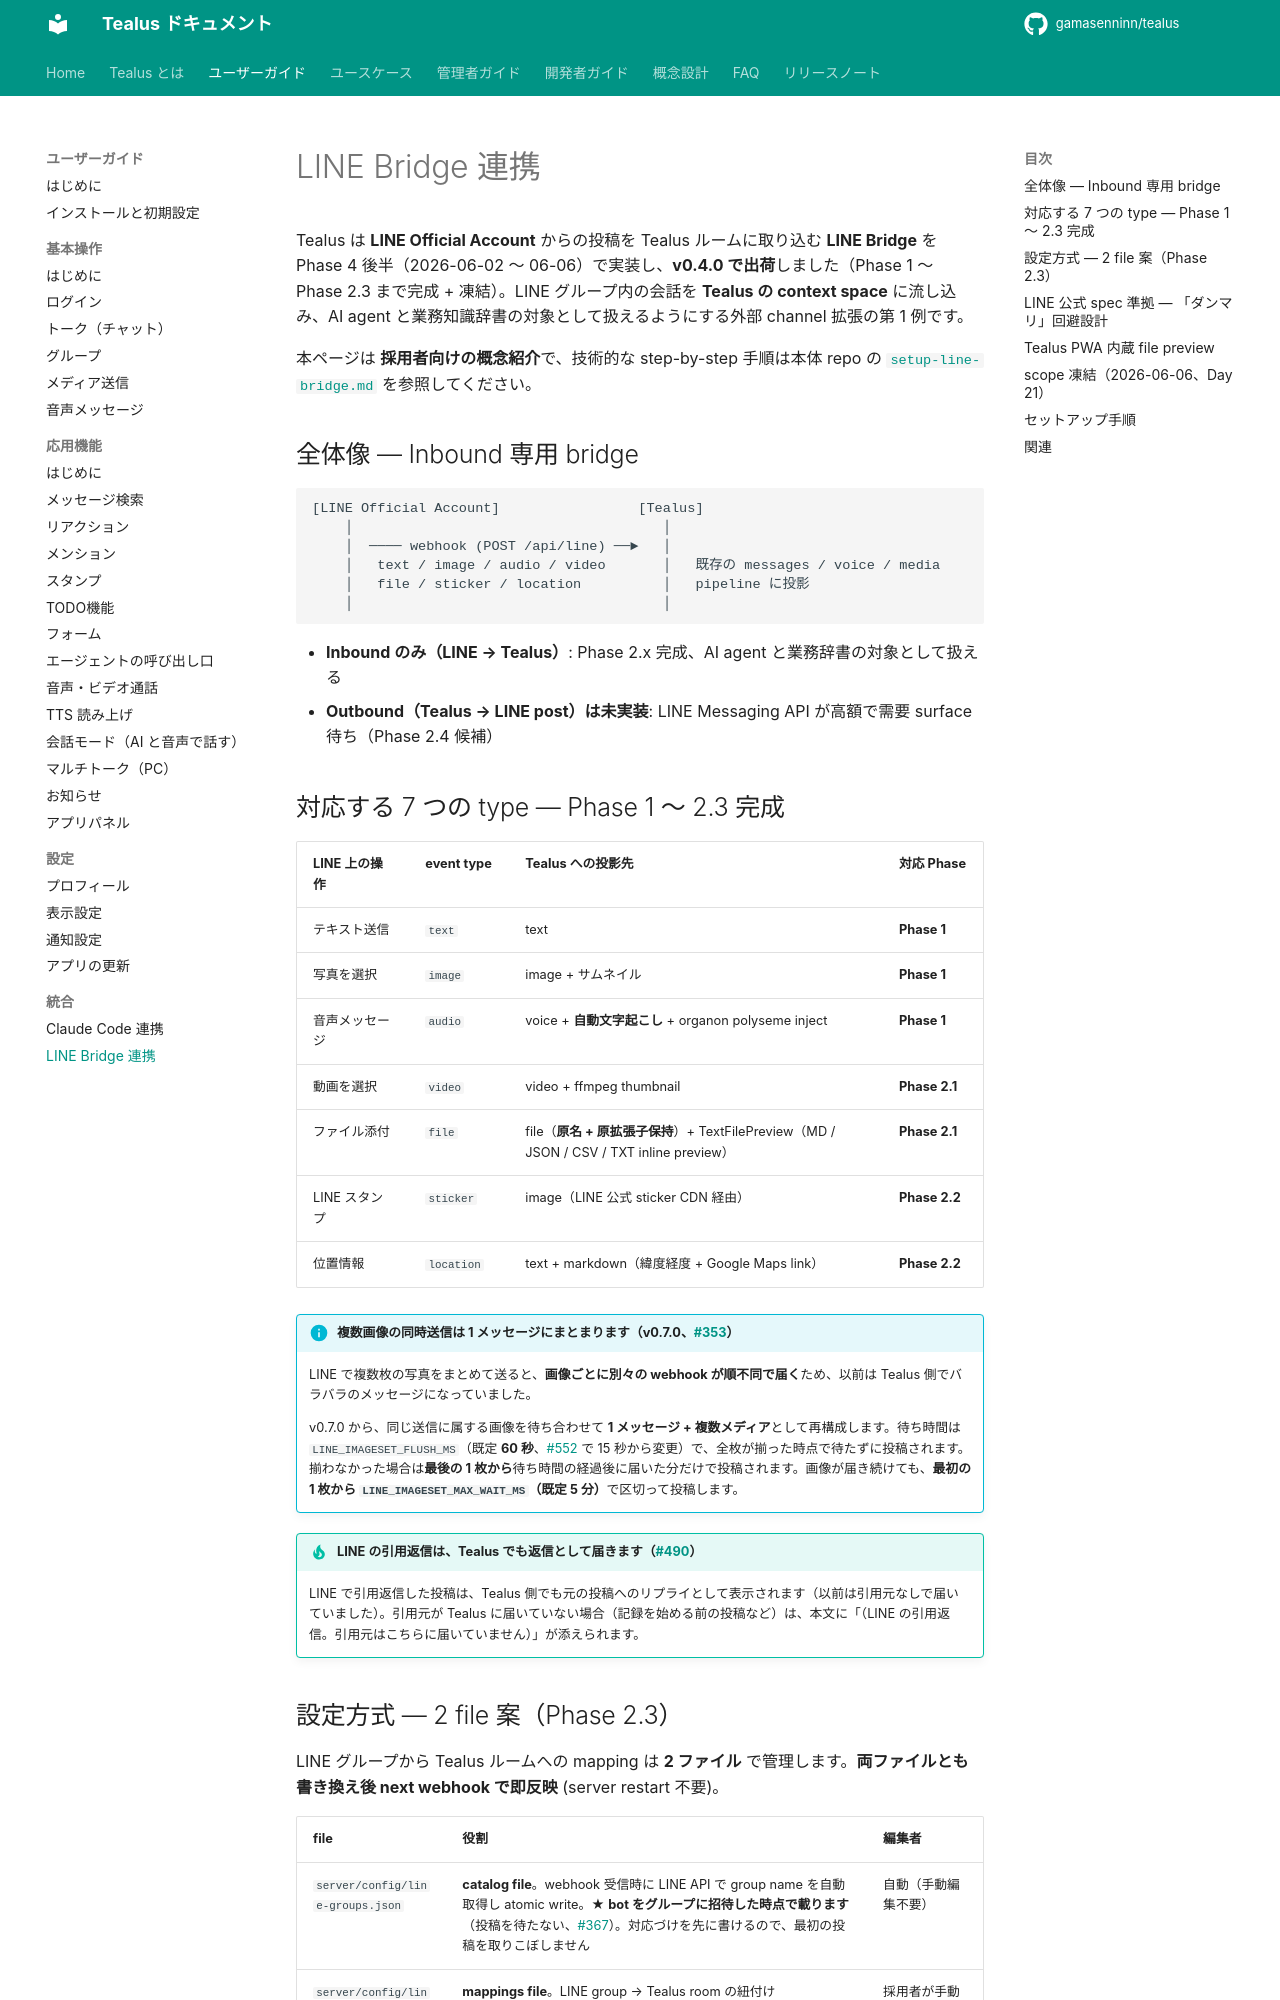

repository: gamasenninn/tealus-docs · page: guide/integration/line-bridge/index.html · generator: mkdocs

# LINE Bridge 連携

Tealus は **LINE Official Account** からの投稿を Tealus ルームに取り込む **LINE Bridge** を Phase 4 後半（2026-06-02 〜 06-06）で実装し、**v0.4.0 で出荷**しました（Phase 1 〜 Phase 2.3 まで完成 + 凍結）。LINE グループ内の会話を **Tealus の context space** に流し込み、AI agent と業務知識辞書の対象として扱えるようにする外部 channel 拡張の第 1 例です。

本ページは **採用者向けの概念紹介**で、技術的な step-by-step 手順は本体 repo の [`setup-line-bridge.md`](https://github.com/gamasenninn/tealus/blob/main/docs/setup-line-bridge.md) を参照してください。

## 全体像 — Inbound 専用 bridge

```
[LINE Official Account]                 [Tealus]
    │                                      │
    │  ──── webhook (POST /api/line) ──►   │
    │   text / image / audio / video       │   既存の messages / voice / media
    │   file / sticker / location          │   pipeline に投影
    │                                      │
```

- **Inbound のみ（LINE → Tealus）**: Phase 2.x 完成、AI agent と業務辞書の対象として扱える
- **Outbound（Tealus → LINE post）は未実装**: LINE Messaging API が高額で需要 surface 待ち（Phase 2.4 候補）

## 対応する 7 つの type — Phase 1 〜 2.3 完成

| LINE 上の操作 | event type | Tealus への投影先 | 対応 Phase |
|---|---|---|---|
| テキスト送信 | `text` | text | **Phase 1** |
| 写真を選択 | `image` | image + サムネイル | **Phase 1** |
| 音声メッセージ | `audio` | voice + **自動文字起こし** + organon polyseme inject | **Phase 1** |
| 動画を選択 | `video` | video + ffmpeg thumbnail | **Phase 2.1** |
| ファイル添付 | `file` | file（**原名 + 原拡張子保持**）+ TextFilePreview（MD / JSON / CSV / TXT inline preview） | **Phase 2.1** |
| LINE スタンプ | `sticker` | image（LINE 公式 sticker CDN 経由） | **Phase 2.2** |
| 位置情報 | `location` | text + markdown（緯度経度 + Google Maps link） | **Phase 2.2** |

!!! info "複数画像の同時送信は 1 メッセージにまとまります（v0.7.0、[#353](https://github.com/gamasenninn/tealus/issues/353)）"
    LINE で複数枚の写真をまとめて送ると、**画像ごとに別々の webhook が順不同で届く**ため、以前は Tealus 側でバラバラのメッセージになっていました。

    v0.7.0 から、同じ送信に属する画像を待ち合わせて **1 メッセージ + 複数メディア**として再構成します。待ち時間は `LINE_IMAGESET_FLUSH_MS`（既定 **60 秒**、[#552](https://github.com/gamasenninn/tealus/issues/552) で 15 秒から変更）で、全枚が揃った時点で待たずに投稿されます。揃わなかった場合は**最後の 1 枚から**待ち時間の経過後に届いた分だけで投稿されます。画像が届き続けても、**最初の 1 枚から `LINE_IMAGESET_MAX_WAIT_MS`（既定 5 分）**で区切って投稿します。

!!! tip "LINE の引用返信は、Tealus でも返信として届きます（[#490](https://github.com/gamasenninn/tealus/issues/490)）"
    LINE で引用返信した投稿は、Tealus 側でも元の投稿へのリプライとして表示されます（以前は引用元なしで届いていました）。引用元が Tealus に届いていない場合（記録を始める前の投稿など）は、本文に「（LINE の引用返信。引用元はこちらに届いていません）」が添えられます。
